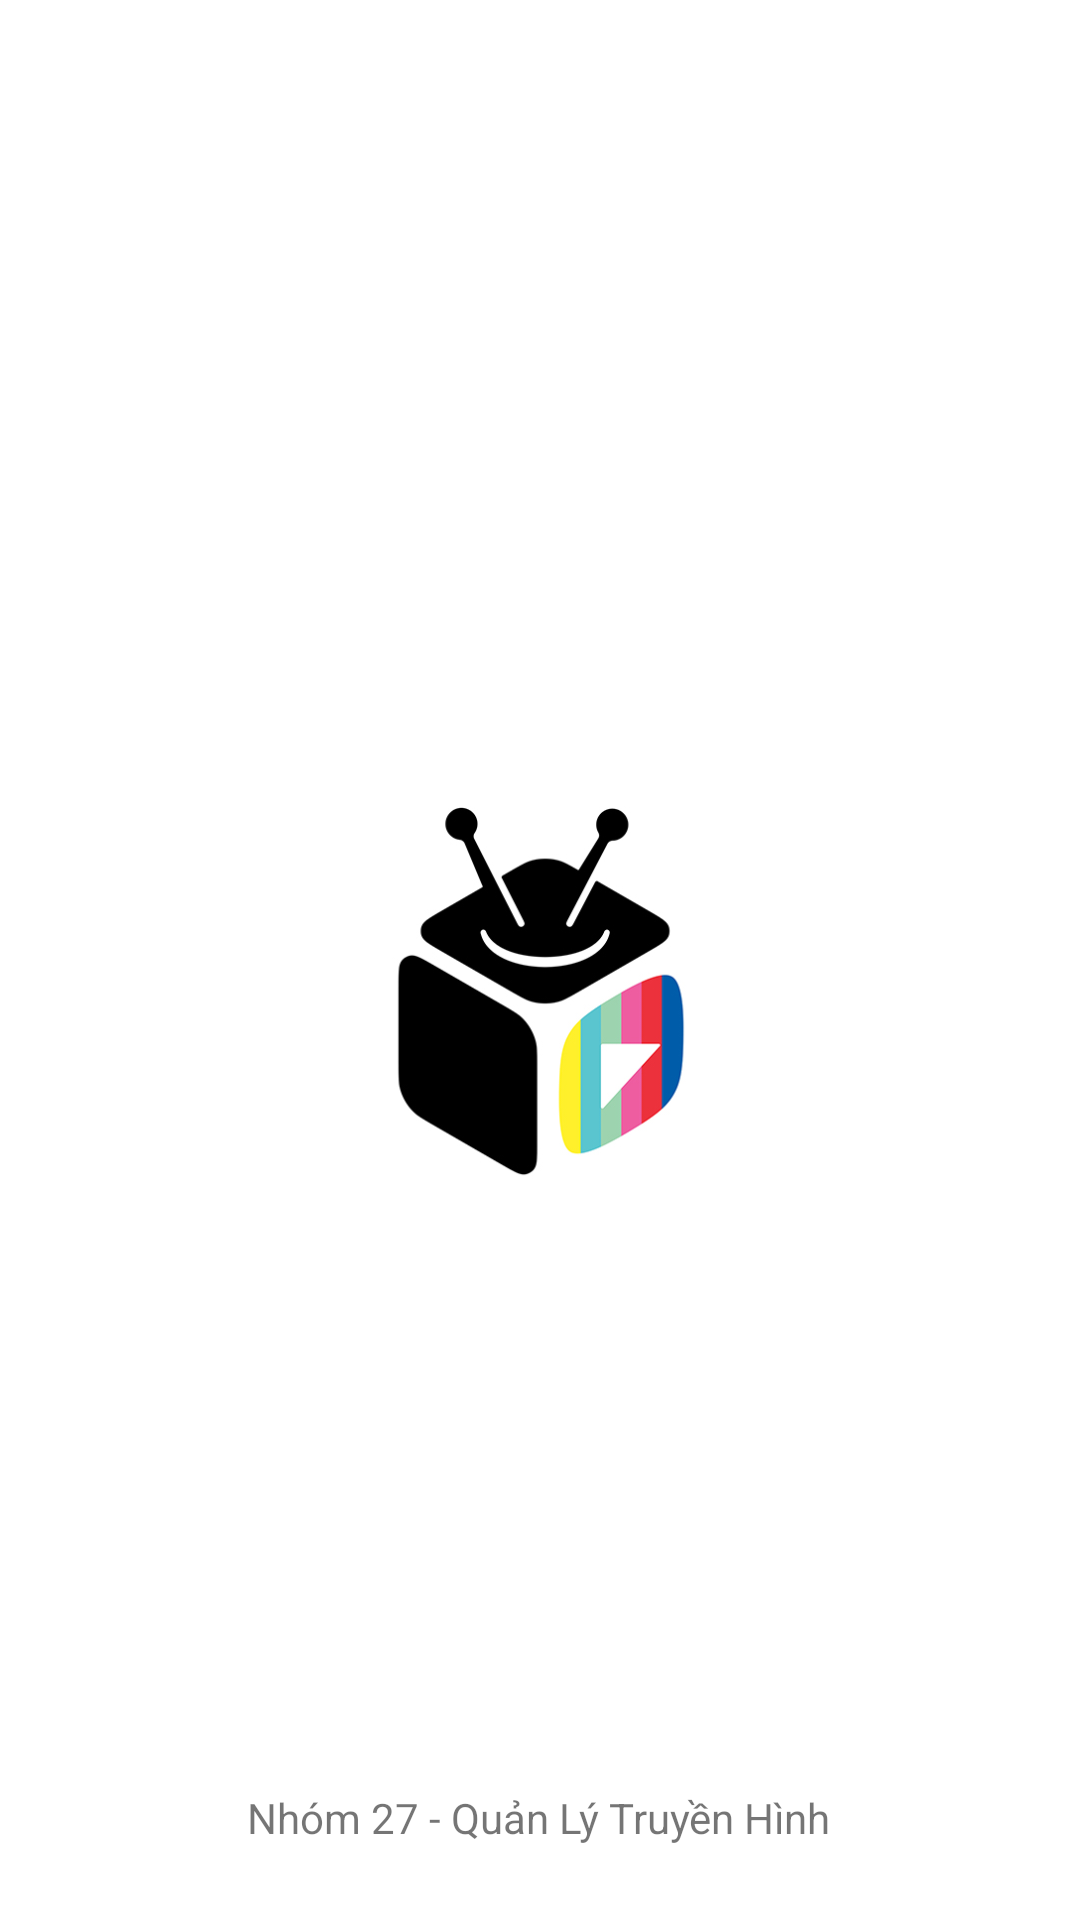

The Android layout XML behind this screen, and the referenced resources:
<!-- AndroidManifest.xml: application theme Theme.QuanLiTruyenHinh -->
<!-- res/layout/activity_splash.xml -->
<?xml version="1.0" encoding="utf-8"?>
<androidx.constraintlayout.widget.ConstraintLayout xmlns:android="http://schemas.android.com/apk/res/android"
    xmlns:app="http://schemas.android.com/apk/res-auto"
    xmlns:tools="http://schemas.android.com/tools"
    android:layout_width="match_parent"
    android:layout_height="match_parent"
    tools:context=".SplashActivity">

    <ImageView
        android:id="@+id/imageView"
        android:layout_width="215dp"
        android:layout_height="179dp"
        android:layout_marginTop="244dp"
        app:layout_constraintEnd_toEndOf="parent"
        app:layout_constraintStart_toStartOf="parent"
        app:layout_constraintTop_toTopOf="parent"
        app:srcCompat="@drawable/logo" />

    <TextView
        android:id="@+id/textView"
        android:layout_width="wrap_content"
        android:layout_height="wrap_content"
        android:text="Nhóm 27 - Quản Lý Truyền Hình"
        app:layout_constraintBottom_toBottomOf="parent"
        app:layout_constraintEnd_toEndOf="parent"
        app:layout_constraintHorizontal_bias="0.498"
        app:layout_constraintStart_toStartOf="parent"
        app:layout_constraintTop_toBottomOf="@+id/imageView"
        app:layout_constraintVertical_bias="0.875" />
</androidx.constraintlayout.widget.ConstraintLayout>
<!-- resources referenced by this layout -->
<resources>
  <!-- drawable logo: png bitmap (drawable, 33150 bytes) -->
  <style name="Theme.QuanLiTruyenHinh" parent="Theme.MaterialComponents.DayNight.DarkActionBar">
          
          <item name="colorPrimary">@color/purple_500</item>
          <item name="colorPrimaryVariant">@color/purple_700</item>
          <item name="colorOnPrimary">@color/white</item>
          
          <item name="colorSecondary">@color/teal_200</item>
          <item name="colorSecondaryVariant">@color/teal_700</item>
          <item name="colorOnSecondary">@color/black</item>
          
          <item name="android:statusBarColor" tools:targetApi="l">?attr/colorPrimaryVariant</item>
          
      </style>
  <color name="purple_500">#FF6200EE</color>
  <color name="purple_700">#FF3700B3</color>
  <color name="white">#FFFFFFFF</color>
  <color name="teal_200">#FF03DAC5</color>
  <color name="teal_700">#FF018786</color>
  <color name="black">#FF000000</color>
</resources>
